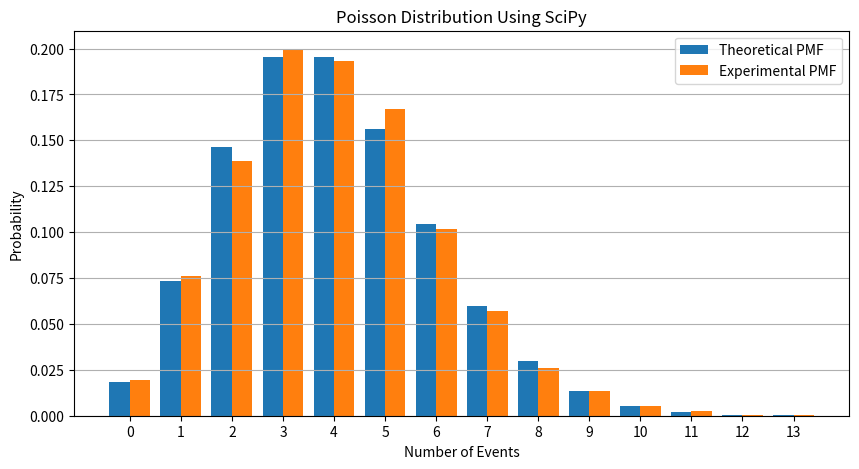

This chart was generated by the following Python code: (Note: this script raises an exception after producing the figure.)
"""
Poisson Distribution (SciPy)

This program demonstrates how to use scipy.stats.poisson
to analyze a Poisson distribution.

Author: Desalu Horsa
"""

# -------------------------------------------------
# Import Libraries
# -------------------------------------------------

import numpy as np
import matplotlib.pyplot as plt
from scipy.stats import poisson


# -------------------------------------------------
# Define Distribution Parameters
# -------------------------------------------------

# Average number of events
lam = 4

# Number of simulations
number_of_simulations = 10000


# -------------------------------------------------
# Generate Random Samples
# -------------------------------------------------

samples = poisson.rvs(
    mu=lam,
    size=number_of_simulations,
    random_state=42
)


# -------------------------------------------------
# Determine Possible Outcomes
# -------------------------------------------------

x = np.arange(0, np.max(samples) + 1)


# -------------------------------------------------
# Calculate Theoretical PMF
# -------------------------------------------------

theoretical_probabilities = poisson.pmf(x, mu=lam)


# -------------------------------------------------
# Calculate Experimental Probabilities
# -------------------------------------------------

experimental_probabilities = []

for value in x:

    probability = np.mean(samples == value)

    experimental_probabilities.append(probability)


# -------------------------------------------------
# Statistical Properties
# -------------------------------------------------

theoretical_mean = poisson.mean(mu=lam)

theoretical_variance = poisson.var(mu=lam)

theoretical_std = poisson.std(mu=lam)

experimental_mean = np.mean(samples)

experimental_variance = np.var(samples)

experimental_std = np.std(samples)


# -------------------------------------------------
# Display Results
# -------------------------------------------------

print("Poisson Distribution (SciPy)")
print("-" * 45)

print(f"Lambda (λ)               : {lam}")
print(f"Number of Simulations    : {number_of_simulations}")

print()

print("Theoretical Statistics")

print(f"Mean                 = {theoretical_mean:.3f}")
print(f"Variance             = {theoretical_variance:.3f}")
print(f"Standard Deviation   = {theoretical_std:.3f}")

print()

print("Experimental Statistics")

print(f"Mean                 = {experimental_mean:.3f}")
print(f"Variance             = {experimental_variance:.3f}")
print(f"Standard Deviation   = {experimental_std:.3f}")


# -------------------------------------------------
# Create Comparison Plot
# -------------------------------------------------

width = 0.4

plt.figure(figsize=(10, 5))

plt.bar(
    x - width / 2,
    theoretical_probabilities,
    width=width,
    label="Theoretical PMF"
)

plt.bar(
    x + width / 2,
    experimental_probabilities,
    width=width,
    label="Experimental PMF"
)

plt.title("Poisson Distribution Using SciPy")

plt.xlabel("Number of Events")

plt.ylabel("Probability")

plt.xticks(x)

plt.grid(axis="y")

plt.legend()


# -------------------------------------------------
# Save Figure
# -------------------------------------------------

plt.savefig(
    "images/poisson_distribution_scipy.png",
    dpi=300,
    bbox_inches="tight"
)


# -------------------------------------------------
# Display Figure
# -------------------------------------------------

plt.show()
